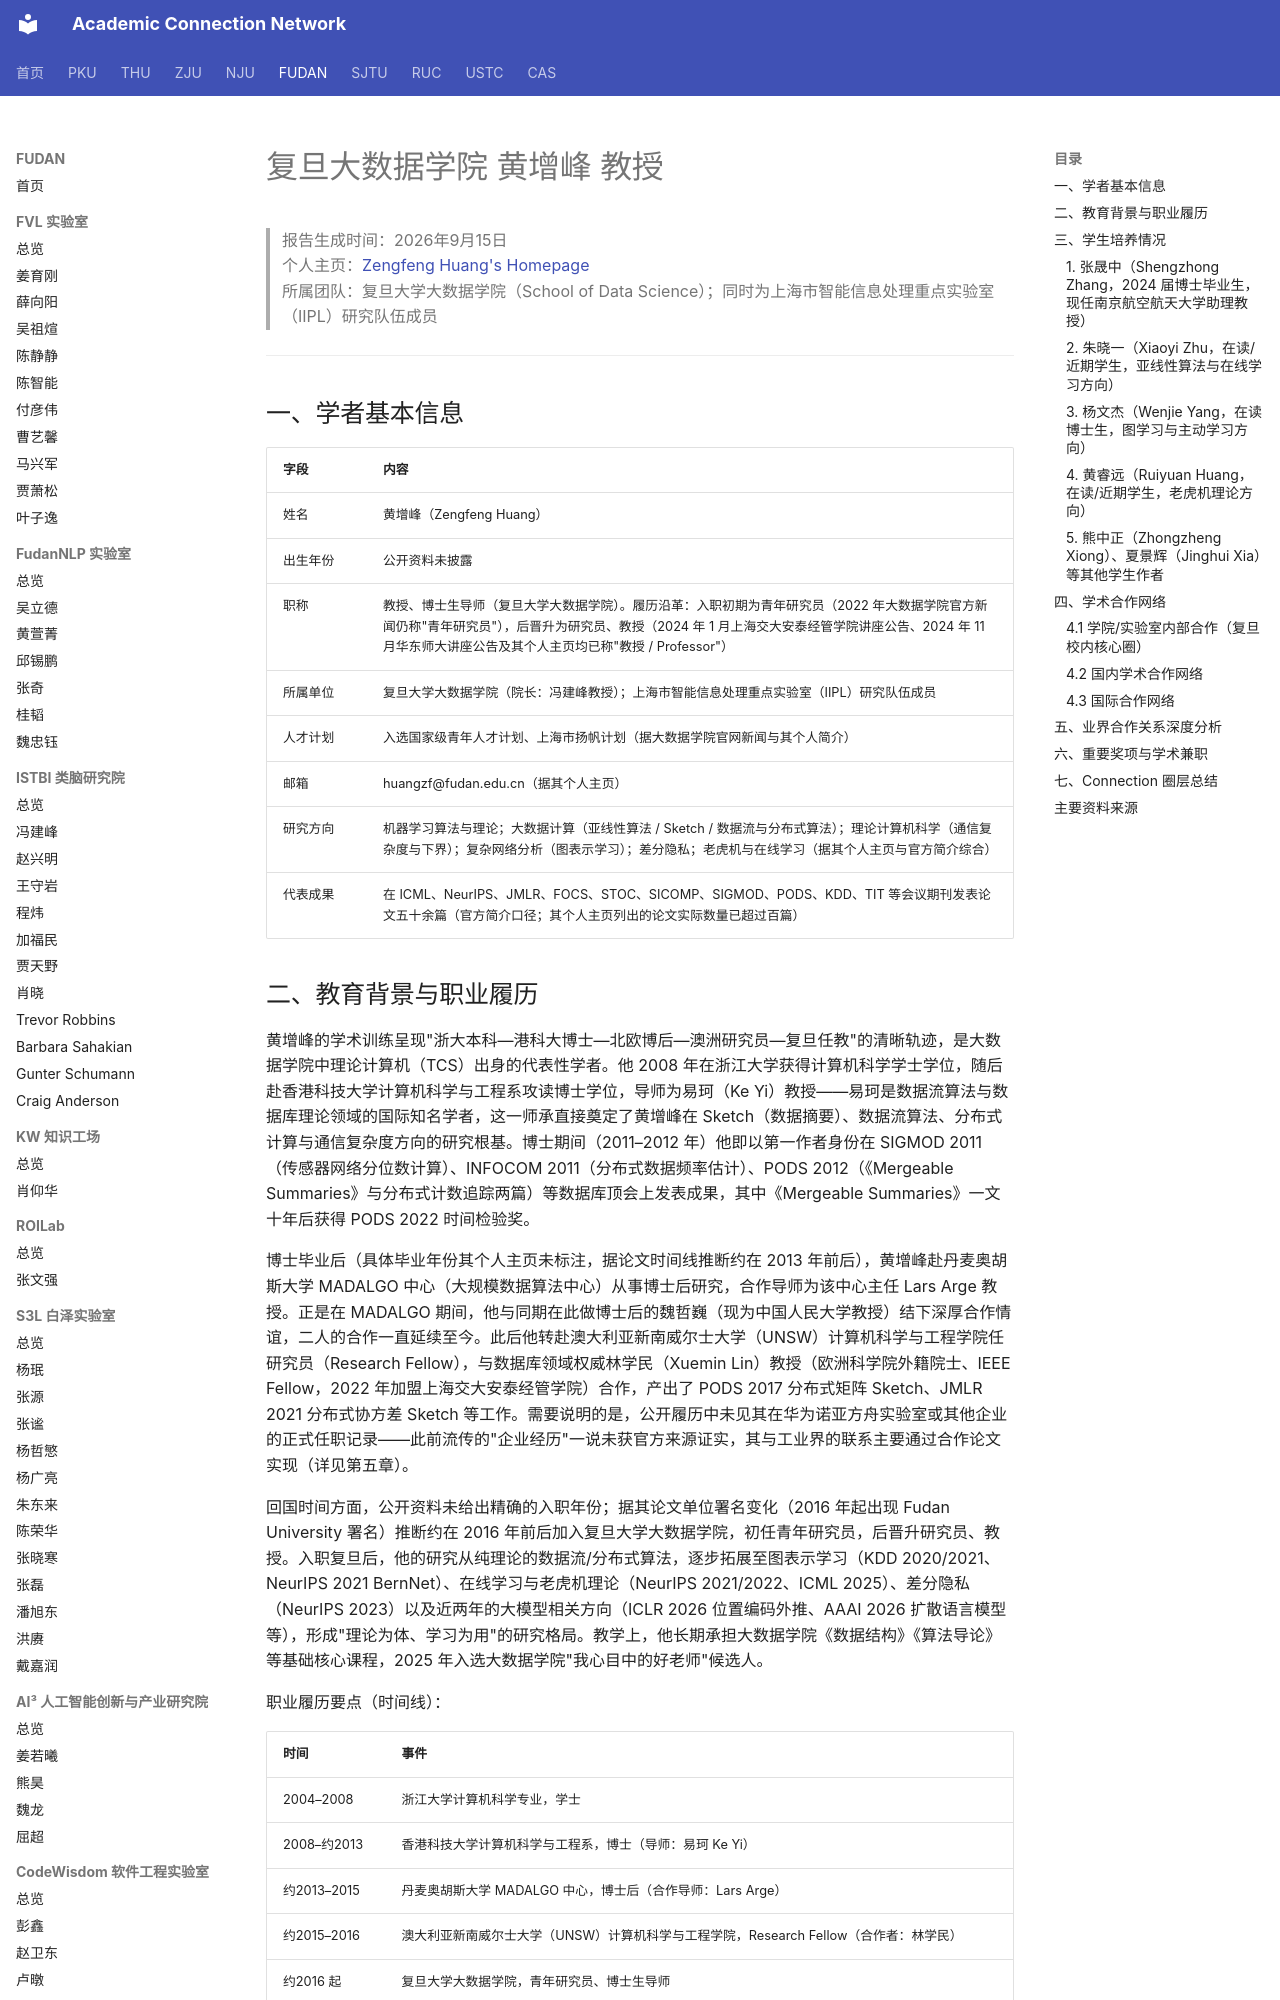

repository: AcademiConnection/AcademiConnection.github.io · page: fudan_bd_faculty_network/fudan_bd_huangzengfeng_network/index.html · generator: mkdocs

# 复旦大数据学院 黄增峰 教授

> 报告生成时间：2026年9月15日  
> 个人主页：[Zengfeng Huang's Homepage](https://zengfenghuang.github.io/)  
> 所属团队：复旦大学大数据学院（School of Data Science）；同时为上海市智能信息处理重点实验室（IIPL）研究队伍成员

---

## 一、学者基本信息

| 字段 | 内容 |
| --- | --- |
| 姓名 | 黄增峰（Zengfeng Huang） |
| 出生年份 | 公开资料未披露 |
| 职称 | 教授、博士生导师（复旦大学大数据学院）。履历沿革：入职初期为青年研究员（2022 年大数据学院官方新闻仍称"青年研究员"），后晋升为研究员、教授（2024 年 1 月上海交大安泰经管学院讲座公告、2024 年 11 月华东师大讲座公告及其个人主页均已称"教授 / Professor"） |
| 所属单位 | 复旦大学大数据学院（院长：冯建峰教授）；上海市智能信息处理重点实验室（IIPL）研究队伍成员 |
| 人才计划 | 入选国家级青年人才计划、上海市扬帆计划（据大数据学院官网新闻与其个人简介） |
| 邮箱 | huangzf@fudan.edu.cn（据其个人主页） |
| 研究方向 | 机器学习算法与理论；大数据计算（亚线性算法 / Sketch / 数据流与分布式算法）；理论计算机科学（通信复杂度与下界）；复杂网络分析（图表示学习）；差分隐私；老虎机与在线学习（据其个人主页与官方简介综合） |
| 代表成果 | 在 ICML、NeurIPS、JMLR、FOCS、STOC、SICOMP、SIGMOD、PODS、KDD、TIT 等会议期刊发表论文五十余篇（官方简介口径；其个人主页列出的论文实际数量已超过百篇） |

## 二、教育背景与职业履历

黄增峰的学术训练呈现"浙大本科—港科大博士—北欧博后—澳洲研究员—复旦任教"的清晰轨迹，是大数据学院中理论计算机（TCS）出身的代表性学者。他 2008 年在浙江大学获得计算机科学学士学位，随后赴香港科技大学计算机科学与工程系攻读博士学位，导师为易珂（Ke Yi）教授——易珂是数据流算法与数据库理论领域的国际知名学者，这一师承直接奠定了黄增峰在 Sketch（数据摘要）、数据流算法、分布式计算与通信复杂度方向的研究根基。博士期间（2011–2012 年）他即以第一作者身份在 SIGMOD 2011（传感器网络分位数计算）、INFOCOM 2011（分布式数据频率估计）、PODS 2012（《Mergeable Summaries》与分布式计数追踪两篇）等数据库顶会上发表成果，其中《Mergeable Summaries》一文十年后获得 PODS 2022 时间检验奖。

博士毕业后（具体毕业年份其个人主页未标注，据论文时间线推断约在 2013 年前后），黄增峰赴丹麦奥胡斯大学 MADALGO 中心（大规模数据算法中心）从事博士后研究，合作导师为该中心主任 Lars Arge 教授。正是在 MADALGO 期间，他与同期在此做博士后的魏哲巍（现为中国人民大学教授）结下深厚合作情谊，二人的合作一直延续至今。此后他转赴澳大利亚新南威尔士大学（UNSW）计算机科学与工程学院任研究员（Research Fellow），与数据库领域权威林学民（Xuemin Lin）教授（欧洲科学院外籍院士、IEEE Fellow，2022 年加盟上海交大安泰经管学院）合作，产出了 PODS 2017 分布式矩阵 Sketch、JMLR 2021 分布式协方差 Sketch 等工作。需要说明的是，公开履历中未见其在华为诺亚方舟实验室或其他企业的正式任职记录——此前流传的"企业经历"一说未获官方来源证实，其与工业界的联系主要通过合作论文实现（详见第五章）。

回国时间方面，公开资料未给出精确的入职年份；据其论文单位署名变化（2016 年起出现 Fudan University 署名）推断约在 2016 年前后加入复旦大学大数据学院，初任青年研究员，后晋升研究员、教授。入职复旦后，他的研究从纯理论的数据流/分布式算法，逐步拓展至图表示学习（KDD 2020/2021、NeurIPS 2021 BernNet）、在线学习与老虎机理论（NeurIPS 2021/2022、ICML 2025）、差分隐私（NeurIPS 2023）以及近两年的大模型相关方向（ICLR 2026 位置编码外推、AAAI 2026 扩散语言模型等），形成"理论为体、学习为用"的研究格局。教学上，他长期承担大数据学院《数据结构》《算法导论》等基础核心课程，2025 年入选大数据学院"我心目中的好老师"候选人。

职业履历要点（时间线）：

| 时间 | 事件 |
| --- | --- |
| 2004–2008 | 浙江大学计算机科学专业，学士 |
| 2008–约2013 | 香港科技大学计算机科学与工程系，博士（导师：易珂 Ke Yi） |
| 约2013–2015 | 丹麦奥胡斯大学 MADALGO 中心，博士后（合作导师：Lars Arge） |
| 约2015–2016 | 澳大利亚新南威尔士大学（UNSW）计算机科学与工程学院，Research Fellow（合作者：林学民） |
| 约2016 起 | 复旦大学大数据学院，青年研究员、博士生导师 |
| 2018 | 独立署名论文获 ICML 2018 最佳论文亚军奖 |
| 2022 | 获 PODS 2022 时间检验奖（Alberto O. Mendelzon Test-of-Time Award） |
| （其后） | 晋升研究员、教授（2024 年起的公开讲座公告与个人主页均称教授） |

## 三、学生培养情况

黄增峰作为博士生导师，长期在其个人主页招收博士生与博士后（明确标注"欢迎数学或编程背景强的学生"），其培养学生的一个鲜明特点是"以学生为第一作者冲击理论+学习双轨顶会"：其课题组成员近年以第一作者身份在 STOC、ICML、ICLR、NeurIPS、KDD、SoCG、VLDB 等会议持续产出。以下依据公开资料整理代表性学生（凡导师关系未有本人或官方页面明确记载的，均按证据纪律标注）：
